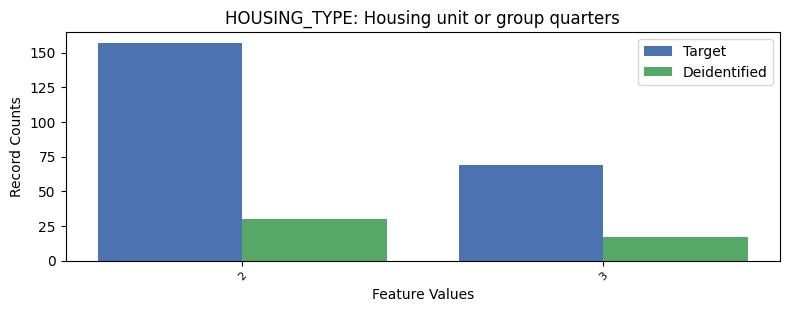

Values plotted in this chart, from the file beside it:
, HOUSING_TYPE, count_target, count_deidentified
0, 1, 9050, 580
1, 2, 157, 30
2, 3, 69, 17
